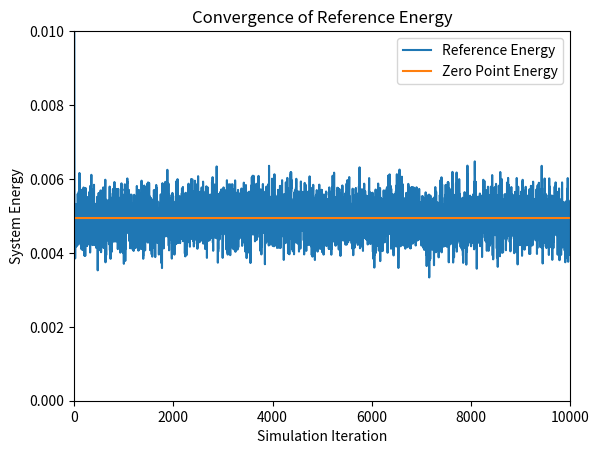
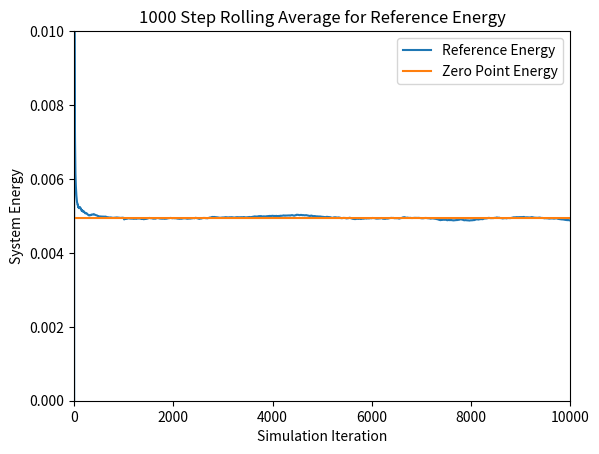
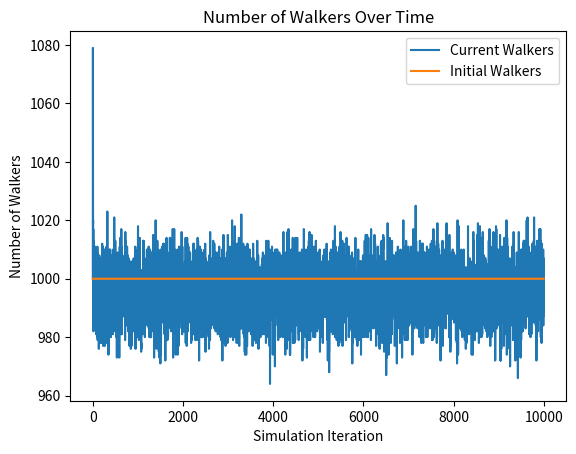
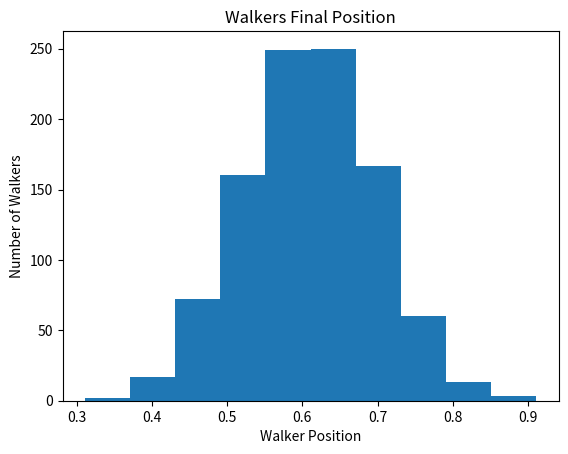

These figures' Python source, in order:
# [redacted]
# CS446 Fall 2020
# Diffusion Monte Carlo (DMC) Simulation
# Script Style
# Goal: approximate Schrodinger Equation for 2 or more atoms
# This implementation builds off the 6D system for the CO bond with the goal of being 
# generalizable to multi-molecule systems. The main change is that the walkers array is now
# 3 dimensional to easily keep track of multiple atoms

# Imports
import numpy as np
import matplotlib.pyplot as plt

####################################################################################
# Initial Constants

# Time step
dt = 10.0

# simulation length
sim_length = 10000

# number of time steps for rolling average calculation
n = 1000


# number of initial walkers
n_walkers = 1000

# Equilibrium position of the system in atomic units
bond_length = 0.59707

# number of molecules in the system
# used in generating the walkers in the initial walkers array
num_molecules = 2


# cartesian coodinates constant. Always 3, used for clarity purposes
coord_const = 3



# spring constant
k = 1.2216

# Mass of an electron
electron_mass = 9.10938970000e-28
# avogadro's constant
avogadro = 6.02213670000e+23

# mass of carbon
carbon_mass = 12.000
# mass of oxygen
oxygen_mass = 15.995



# calculate the atomic mass of the system
atomic_mass_carbon = carbon_mass / (avogadro * electron_mass)
atomic_mass_oxygen = oxygen_mass / (avogadro * electron_mass)

# get a uniform distribution about the equilibrium position for random walkers
# Creates an n_walkers by coord_const by num_molecules ndarray where each walker is of size
# coord_const by num_molecules, each row being the position of one atom
walkers = bond_length + (np.random.rand(n_walkers, coord_const, num_molecules) - 0.5)

# calculate the convergence reference energy based on the given equation.
ref_converge_num = .00494317


# create reference energy array for plotting
reference_energy = np.zeros(sim_length)
reference_converge = (np.zeros(sim_length) + 1) * ref_converge_num

# create walker num array for plotting
num_walkers = np.zeros(sim_length)
init_walkers = (np.zeros(sim_length) + 1 )* n_walkers

#######################################################################################
# Simulation

# calculate the potential energy of a walker based on its distance from the equilibrium position of the system
def potential_energy(x):
	# calculate the distance in 3D space between the two atoms in each walker
    distance = np.sqrt( (x[:,0,0]-x[:,0,1])**2 + (x[:,1,0]-x[:,1,1])**2 + (x[:,2,0]-x[:,2,1])**2)
    return .5 * k * (distance - bond_length)**2
	
# simulation loop
for i in range(sim_length):
    # calculate the reference energy
    # based on the average of all the potential energies of the system
    # adjusted by a statistical value to account for very large 
    # or very small populations of walkers
    reference_energy[i] = np.mean( potential_energy(walkers) ) \
            + (1.0 - (walkers.shape[0] / n_walkers) ) / ( 2.0*dt )

	
    # collect the current number of walkers for plotting purposes
    num_walkers[i] = walkers.shape[0]
    
	
	
    # picks from a normal distribution about 0 in the range sqrt(dt/mass) of the atom
    # recall in the model of a harmonic oscillator, only the reduced mass matters
    # add these randomized propogation lengths to each walker
    propogate_carbon = np.random.normal(0, np.sqrt(dt/atomic_mass_carbon), \
            (walkers.shape[0], coord_const))
    propogate_oxygen = np.random.normal(0, np.sqrt(dt/atomic_mass_oxygen), \
            (walkers.shape[0], coord_const))
    walkers = walkers + np.stack((propogate_carbon, propogate_oxygen), axis=-1)
	
    
    # calculate the new potential energies of each walker in the system
    # returns an array of floats, one per walker
    potential_energies = potential_energy(walkers)
	

    
    # picks from a uniform distribution in range [0,1) for each walker in the system
    # used to calculate the chance of a walker being deleted or replicated 
    thresholds = np.random.rand(walkers.shape[0])
	
	
	
    # calculates probability of a walker to be deleted
    # notice that this is calculated for every walker in the system
    # regardless of the potential energy of the walker
    # Notice that this is actually the probability that a walker surives
    prob_delete = np.exp(-(potential_energies-reference_energy[i])*dt)

    # Takes prob_delete and normalizes it to the probability of replication
    # Notice that in the model these differ by -1
    prob_replicate = prob_delete - 1

	
	
    # calculate which walkers actually have the necessary potential energies 
    # to merit deletion or replication
    # these two arrays are not mutally exclusive, but below they are pointwise AND 
    # with mutually exclusive energy statements to ensure that no walker will get
    # both replicated and deleted at the same time
    to_delete = prob_delete < thresholds
    to_replicate = prob_replicate > thresholds
    
	
	
    # use pointwise multiplication with the walkers array with:
    # (if the potential energy is greater than the reference energy 
    # AND the walker has probability deleted)
    # then boolean array should be a 1. Invert this and multiply with walkers 
    # to get the non-zero positions of the walkers
    # that should remain_after_delete
    delete_walkers = np.invert( (potential_energies > reference_energy[i]) * to_delete )
	
	
	
    # Truncates a shallow copy of the walkers array to store 
    # all the walkers that were not deleted
    # delete_walkers > 0 is an ndarray of booleans
    remain_after_delete = walkers[delete_walkers > 0]
	
	
    # (if the potential energy is less than the reference energy 
    # AND the walker should be replicated) 
    # then the value in the boolean array should be a 1. 
    # Multiplying this by walkers gives the non-zero positions of the walkers
    # that should be replicated
    replicate_walkers = (potential_energies < reference_energy[i])*to_replicate
	
	
    # Truncates a shallow copy of the walkres array to store only 
    # the walkers to be replicated
    # repiclate_walkres > 0 is an ndarry of booleans
    replications = walkers[replicate_walkers > 0]
	
	
    # concatenating the remaining after deletion and replications array 
    # gives exactly the walkers that weren't deleted (most of which were replicated)
    # note that if the walker was not replicated, it still appears in the 
    # remains after deletion array, effectively encompassing
    # the case where the threshold is equal to the probability of deletion or replication
    # However, due to the stochastic nature of the system, this is unlikely to happen
    walkers = np.append(remain_after_delete, replications, axis=0)

#####################################################################################
# Output
	
# calculate the rolling average for n time steps
ref_rolling_avg = np.zeros(sim_length)
for i in range(sim_length):
    # if i less than n, cannot calculate rolling average over the last n time steps
    if i < n:
        for j in range(i):
            ref_rolling_avg[i] = ( ref_rolling_avg[i] - ( ref_rolling_avg[i] / (j+1) ) ) \
                + (reference_energy[i-j] / (j+1) )
    else: 
        # calculate the rolling average by looping over the past n time steps 
        for j in range(n):
            ref_rolling_avg[i] = ( ref_rolling_avg[i] - ( ref_rolling_avg[i] / (j+1) ) ) \
                + ( reference_energy[i-j] / (j+1) )

			

# calculate the distance between the two atoms to be used in the histogram	
distance = np.sqrt( (walkers[:,0,0]-walkers[:,0,1])**2 + (walkers[:,1,0]-walkers[:,1,1])**2 \
    + (walkers[:,2,0]-walkers[:,2,1])**2)



# plotting reference energy converging to zero-point energy
plt.figure(1)
plt.plot(reference_energy, label= 'Reference Energy')
plt.plot(reference_converge, label= 'Zero Point Energy')
plt.axis([0,sim_length,0,.01])
plt.xlabel('Simulation Iteration')
plt.ylabel('System Energy')
plt.title('Convergence of Reference Energy')
plt.legend()

# plotting the rolling average of the reference energy converging to zero-point energy
plt.figure(2)
plt.plot(ref_rolling_avg, label= 'Reference Energy')
plt.plot(reference_converge, label = 'Zero Point Energy')
plt.axis([0,sim_length,0,.01])
plt.xlabel('Simulation Iteration')
plt.ylabel('System Energy')
plt.title(str(n) + ' Step Rolling Average for Reference Energy')
plt.legend()

# plotting number of walkers over time
plt.figure(3)
plt.plot(num_walkers, label='Current Walkers')
plt.plot(init_walkers, label='Initial Walkers')
plt.xlabel('Simulation Iteration')
plt.ylabel('Number of Walkers')
plt.title('Number of Walkers Over Time')
plt.legend()

# plot histogram of walkers at final iteration
plt.figure(4)
plt.hist(distance)
plt.xlabel('Walker Position')
plt.ylabel('Number of Walkers')
plt.title('Walkers Final Position')
plt.show()

